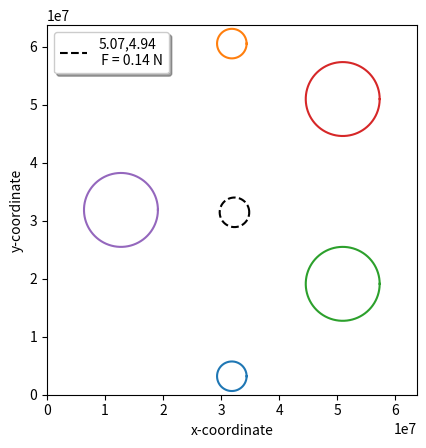

Write Python code to recreate this figure.
# -*- coding: utf-8 -*-
"""
Created on Sat Jul  3 08:16:35 2021

[redacted]
"""

#from matplotlib import ticker
#from scipy.optimize import curve_fit
import numpy as np
#import scipy.integrate as integral
import math as sp
import random as rd
import matplotlib.pyplot as plt
#from matplotlib import cm
#from mpl_toolkits.mplot3d import Axes3D


# Constants 

G = 6.67408*10**(-11); #[m^3*kg^-1*s^-2]
R = 6371*10**3; #[m] Earth's radius and distance unit for initial coordinates


m_A = 5.972*10**24 #[kg] Mass of the asteroid belt
m_B = 5.972*10**24 #[kg] Mass of the moon
m_C = 5.972*10**24 #[kg] Mass of the earth

m_proj = 6.3 #[kg] Mass of the projectile


# Coordinates

x_A = 8*R;
y_A = 3*R;

x_B = 8*R;
y_B = 8*R;

x_C = 2*R;
y_C = 5*R;

x_0 = 5*R;
y_0 = 0.5*R;

x_fin = 5*R;
y_fin = 9.5*R;


# Define function f(x,y)

def force(x,y):
    d_A_magn = sp.sqrt((x_A-x)**2+(y_A-y)**2);
    d_B_magn = sp.sqrt((x_B-x)**2+(y_B-y)**2);
    d_C_magn = sp.sqrt((x_C-x)**2+(y_C-y)**2);
    
    d_Ax = x_A - x;
    d_Ay = y_A - y;

    d_Bx = x_B - x;
    d_By = y_B - y;

    d_Cx = x_C - x;
    d_Cy = y_C - y;
    
    F_Ax = G*m_A*m_proj*d_Ax/(d_A_magn**3);
    F_Ay = G*m_A*m_proj*d_Ay/(d_A_magn**3);
    
    F_Bx = G*m_B*m_proj*d_Bx/(d_B_magn**3);
    F_By = G*m_B*m_proj*d_By/(d_B_magn**3);
    
    F_Cx = G*m_C*m_proj*d_Cx/(d_C_magn**3);
    F_Cy = G*m_C*m_proj*d_Cy/(d_C_magn**3);
    
    F_x = F_Ax + F_Bx + F_Cx;
    F_y = F_Ay + F_By + F_Cy;
    
    F = sp.sqrt(F_x**2 + F_y**2);
    
    return F;


# Define random variable storages
x_storage = [];
y_storage = [];
f_storage = [];


# Misc variables
r_x = 0; # Random x coordinate
r_y = 0; # Random y coordinate
f_temp = 0;
i = 0;



# Find random points and store
while i<10000:
    r_x = rd.uniform(0*R, 10*R);
    r_y = rd.uniform(0*R, 10*R);
    
    x_storage.append(r_x);
    y_storage.append(r_y);
    
    f_temp = force(r_x, r_y);
    f_storage.append(f_temp);
    
    i = i+1;
  
    
# Find coordinates of the minimum and plot a circle
min_f = min(f_storage);
min_index_f = f_storage.index(min_f);

min_fx = x_storage[min_index_f];
min_fy = y_storage[min_index_f];



# Draw A:
x_A_circ = [];
y_A_circ = [];
angles = np.linspace(0,2*sp.pi, 1000);
for j in range(1000):
    x_A_circ.append(x_A+sp.cos(angles[j])*1*R);  # Radius of A is 0.3*R
    y_A_circ.append(y_A+sp.sin(angles[j])*1*R);
    

# Draw B:
x_B_circ = [];
y_B_circ = [];
angles = np.linspace(0,2*sp.pi, 1000);
for j in range(1000):
    x_B_circ.append(x_B+sp.cos(angles[j])*1*R);
    y_B_circ.append(y_B+sp.sin(angles[j])*1*R);      
    

# Draw C:
x_C_circ = [];
y_C_circ = [];
angles = np.linspace(0,2*sp.pi, 1000);
for j in range(1000):
    x_C_circ.append(x_C+sp.cos(angles[j])*1*R);
    y_C_circ.append(y_C+sp.sin(angles[j])*1*R);    
    
    
    
# Draw the initial position:
x_0_circ = [];
y_0_circ = [];
angles = np.linspace(0,2*sp.pi, 1000);
for j in range(1000):
    x_0_circ.append(x_0+sp.cos(angles[j])*0.4*R);
    y_0_circ.append(y_0+sp.sin(angles[j])*0.4*R);     
    
    
# Draw the final position:
x_fin_circ = [];
y_fin_circ = [];
angles = np.linspace(0,2*sp.pi, 1000);
for j in range(1000):
    x_fin_circ.append(x_fin+sp.cos(angles[j])*0.4*R);
    y_fin_circ.append(y_fin+sp.sin(angles[j])*0.4*R);   

# Draw the minimum's position:
x_min_circ = [];
y_min_circ = [];
angles = np.linspace(0,2*sp.pi, 1000);
for j in range(1000):
    x_min_circ.append(min_fx+sp.cos(angles[j])*0.4*R);
    y_min_circ.append(min_fy+sp.sin(angles[j])*0.4*R);  
    
    
# Plotting

"""
plt.xlim([0, 10])
plt.ylim([0, 10])
plt.plot(x_min_circ, y_min_circ);
plt.plot(x_fin_circ, y_fin_circ);
plt.plot(x_0_circ, y_0_circ);
plt.plot(x_A_circ,y_A_circ);
plt.plot(x_B_circ,y_B_circ);
plt.plot(x_C_circ,y_C_circ);

plt.axis('equal')
plt.show()
"""

fig=plt.figure()
ax=fig.add_subplot(111)
ax.plot(x_0_circ, y_0_circ)
ax.plot(x_fin_circ, y_fin_circ)
ax.plot(x_min_circ, y_min_circ, 'k--', label="{c_x:.2f},{c_y:.2f}\n F = {c_f:.2f} N".format(c_x = min_fx/R, c_y = min_fy/R, c_f = min_f))
ax.plot(x_A_circ,y_A_circ)
ax.plot(x_B_circ,y_B_circ)
ax.plot(x_C_circ,y_C_circ)
ax.set_xlim(xmin=0.0, xmax=10*R)
ax.set_ylim(ymin=0.0, ymax=10*R)
ax.set_aspect('equal');
ax.set_xlabel("x-coordinate")
ax.set_ylabel("y-coordinate")
legend = ax.legend(loc='upper left', shadow=True, fontsize='medium')
